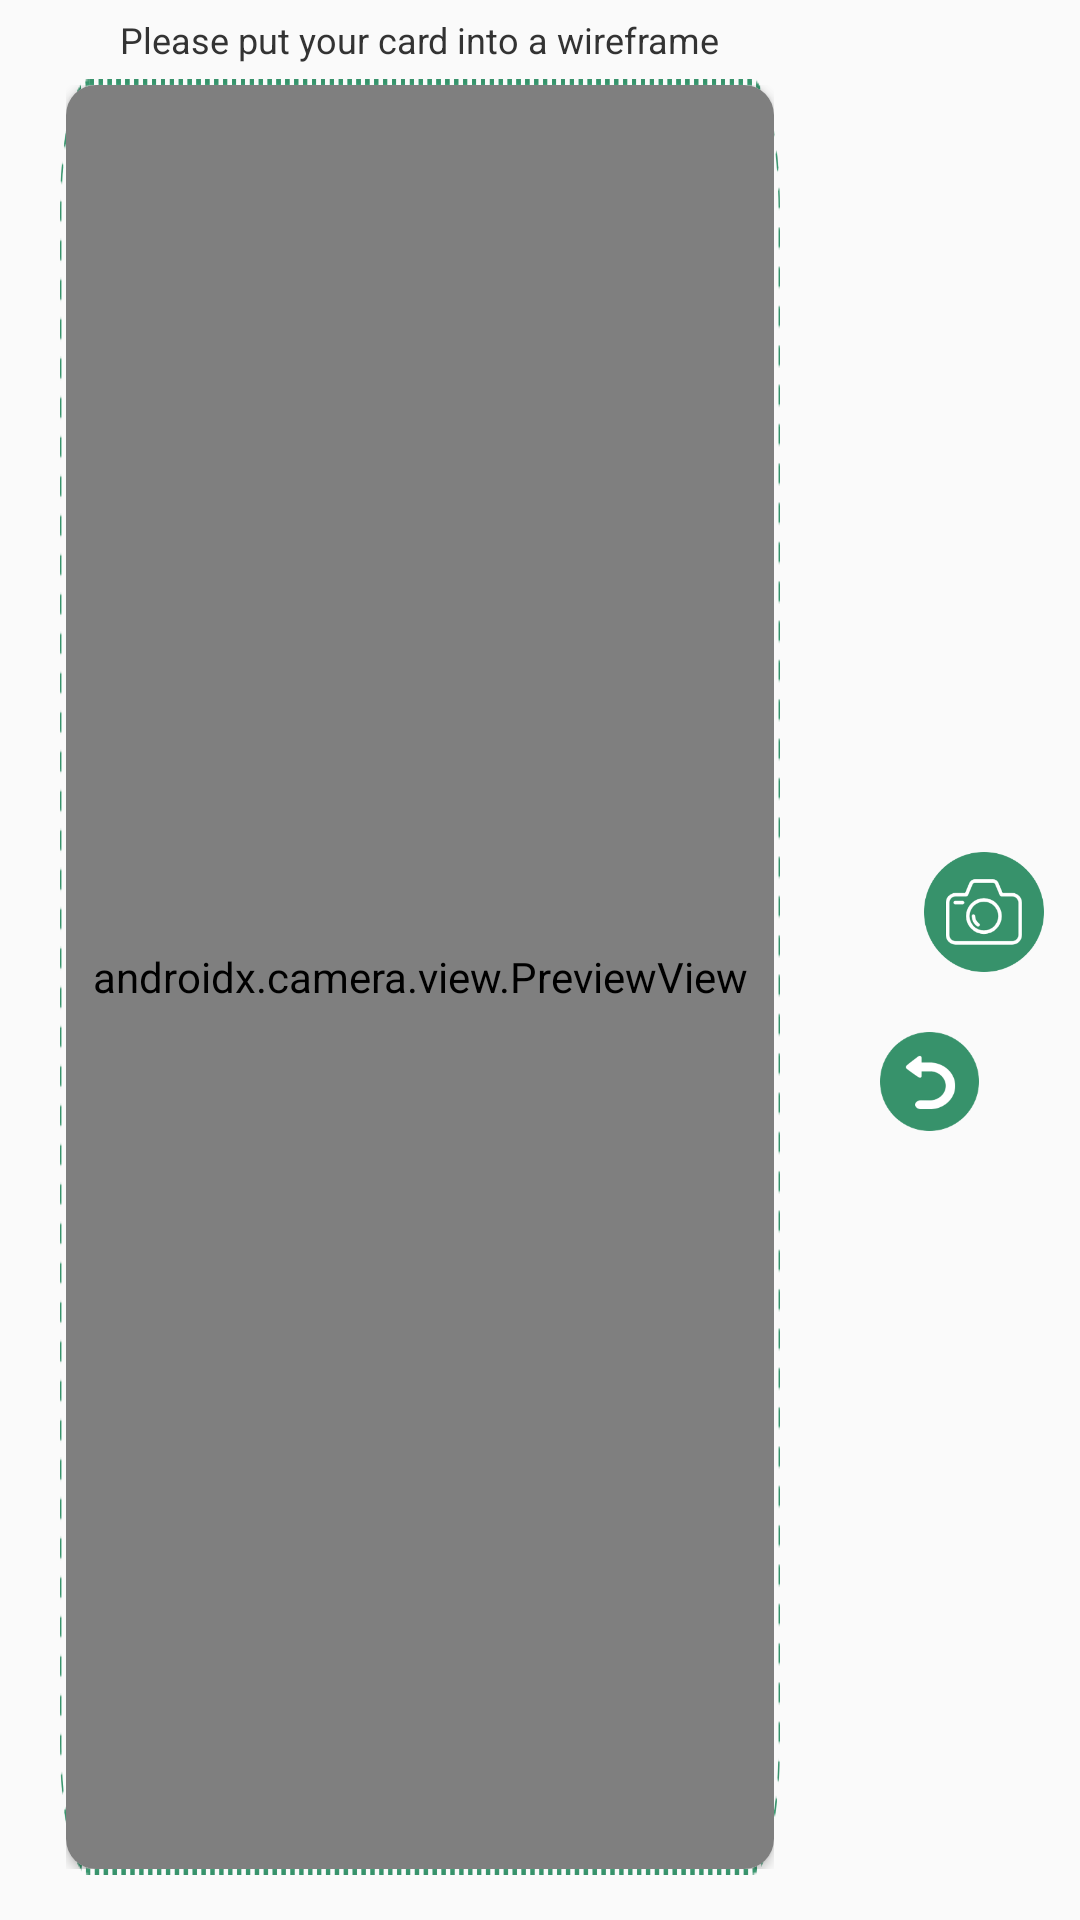

Layout XML and referenced resources for this Android screen:
<!-- AndroidManifest.xml: activity theme SplashTheme -->
<!-- res/layout/activity_camera.xml -->
<?xml version="1.0" encoding="utf-8"?>
<LinearLayout xmlns:android="http://schemas.android.com/apk/res/android"
    android:layout_width="match_parent"
    android:layout_height="match_parent"
    xmlns:app="http://schemas.android.com/apk/res-auto"
    android:orientation="vertical">

    <TextView
        android:layout_width="match_parent"
        android:layout_height="wrap_content"
        android:layout_marginLeft="40dp"
        android:text="Please put your card into a wireframe"
        android:textColor="#ff333333"
        android:layout_marginTop="5dp"
        android:textSize="12sp" />

    <LinearLayout
        android:orientation="horizontal"
        android:layout_width="match_parent"
        android:layout_height="match_parent">

        <LinearLayout
            android:layout_width="match_parent"
            android:layout_weight="1"
            android:layout_height="match_parent"
            android:layout_marginLeft="20dp"
            android:layout_marginTop="5dp"
            android:layout_marginBottom="15dp"
            android:padding="2dp"
            android:background="@mipmap/takkuang">
            <androidx.cardview.widget.CardView
                android:id="@+id/cardView"
                android:layout_width="match_parent"
                android:layout_height="match_parent"
                app:cardCornerRadius="10dp">

                <androidx.camera.view.PreviewView
                    android:id="@+id/previewView"
                    android:layout_width="match_parent"
                    android:layout_height="match_parent" />


                <ImageView
                    android:id="@+id/img"
                    android:visibility="gone"
                    android:scaleType="fitXY"
                    android:layout_width="match_parent"
                    android:layout_height="match_parent" />
            </androidx.cardview.widget.CardView>

        </LinearLayout>


        <LinearLayout
            android:orientation="vertical"
            android:gravity="center"
            android:layout_width="100dp"
            android:layout_height="match_parent">

            <ImageView
                android:id="@+id/takcam"
                android:background="@mipmap/takcam"
                android:layout_marginLeft="18dp"
                android:layout_width="40dp"
                android:layout_height="40dp" />

            <ImageView
                android:id="@+id/taktry"
                android:background="@mipmap/taktry"
                android:layout_marginTop="20dp"
                android:layout_width="33dp"
                android:layout_height="33dp" />
        </LinearLayout>
    </LinearLayout>
</LinearLayout>
<!-- resources referenced by this layout -->
<resources>
  <!-- mipmap takcam: png bitmap (mipmap-xxhdpi, 13733 bytes) -->
  <!-- mipmap takkuang: png bitmap (mipmap-xxhdpi, 34019 bytes) -->
  <!-- mipmap taktry: png bitmap (mipmap-xxhdpi, 7354 bytes) -->
  <style name="SplashTheme" parent="Theme.AppCompat.Light.NoActionBar">
          <item name="android:windowFullscreen">true</item>
          <item name="windowActionBar">false</item>
          <item name="windowNoTitle">true</item>
          <item name="android:windowTranslucentStatus">true</item>
      </style>
</resources>
